Run: headless pygame with SDL's dummy video driver; simulated clock (each Clock.tick advances the game by its frame time, no real sleeping); random seed 0; keys injected as events and as key.get_pressed() state; mouse plan: one left click at the window centre at the start of phase 2, then a move to the lower-right quarter at the start of phase 3.
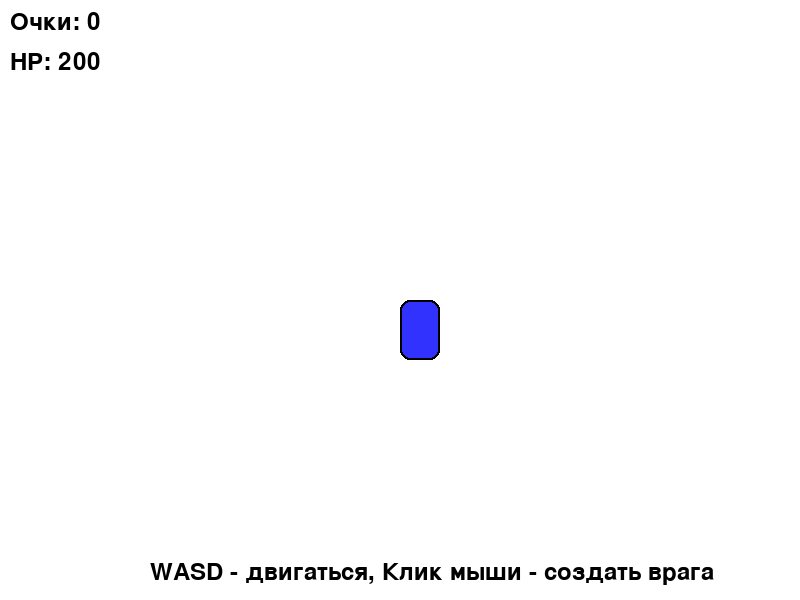
Frame 1 of 3 · flips 1–60 · no input
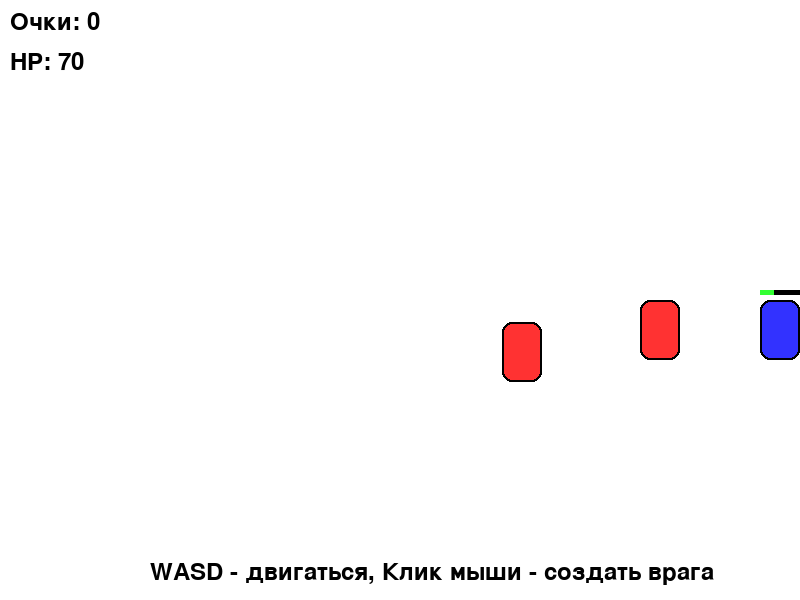
Frame 2 of 3 · flips 61–180 · clicked the window centre · tapped SPACE, RETURN · held RIGHT (→), D
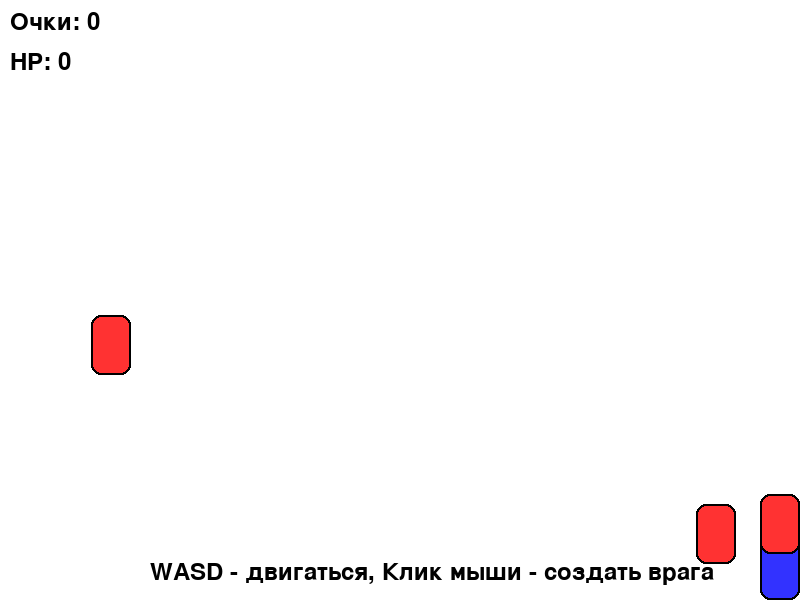
Frame 3 of 3 · flips 181–300 · moved the mouse to the lower-right quarter · held DOWN (↓), S (game ended)

The pygame program that drew these frames:

import pygame
import random
import sys
pygame.init()
WIDTH, HEIGHT = 800, 600
FPS = 60
WHITE = (255, 255, 255)
RED = (255, 50, 50)
BLUE = (50, 50, 255)
GREEN = (50, 255, 50)
BLACK = (0, 0, 0)
pygame.mixer.init()
clock = pygame.time.Clock()
screen = pygame.display.set_mode((WIDTH, HEIGHT))
pygame.display.set_caption("My Game")


class Unit:
    def __init__(self, x, y, color, hp=100, speed=5, damage=10):
        self.rect = pygame.Rect(x, y, 40, 60)
        self.color = color
        self.hp = hp
        self.max_hp = hp
        self.speed = speed
        self.damage = damage
        self.alive = True


    def draw(self, surface):
        pygame.draw.rect(surface, self.color, self.rect, border_radius=10)
        pygame.draw.rect(surface, BLACK, self.rect, 2, border_radius=10)
        if self.hp < self.max_hp:
            bar_width = 40
            bar_height = 5
            bar_x = self.rect.x
            bar_y = self.rect.y - 10
            pygame.draw.rect(surface, BLACK, (bar_x, bar_y, bar_width, bar_height))
            fill_width = int((self.hp / self.max_hp) * bar_width)
            pygame.draw.rect(surface, GREEN, (bar_x, bar_y, fill_width, bar_height))


    def take_damage(self, amount):
        self.hp -= amount
        if self.hp <= 0:
            self.alive = False
            return True
        return False


    def attack(self, target):
        target.take_damage(self.damage)


class Player(Unit):
    def update(self, keys):
        if keys[pygame.K_a] and self.rect.left > 0:
            self.rect.x -= self.speed
        if keys[pygame.K_d] and self.rect.right < WIDTH:
            self.rect.x += self.speed
        if keys[pygame.K_w] and self.rect.top > 0:
            self.rect.y -= self.speed
        if keys[pygame.K_s] and self.rect.bottom < HEIGHT:
            self.rect.y += self.speed


class Enemy(Unit):
    def update(self, player_rect):
        if self.rect.x < player_rect.x:
            self.rect.x += self.speed
        elif self.rect.x > player_rect.x:
            self.rect.x -= self.speed


        if self.rect.y < player_rect.y:
            self.rect.y += self.speed
        elif self.rect.y > player_rect.y:
            self.rect.y -= self.speed


def main():
    screen = pygame.display.set_mode((WIDTH, HEIGHT))
    player = Player(WIDTH//2, HEIGHT//2, BLUE, hp = 200, speed = 5)
    enemies = []
    last_enemy_time = 0
    score = 0
    font = pygame.font.SysFont(None, 36)
    running = True
    while running:
        current_time = pygame.time.get_ticks()
        for event in pygame.event.get():
            if event.type == pygame.QUIT:
                running = False
            elif event.type == pygame.MOUSEBUTTONDOWN:
                mouse_x, mouse_y = pygame.mouse.get_pos()
                new_enemy = Enemy(mouse_x, mouse_y, RED, hp = 50, speed = 2, damage = 10)
                enemies.append(new_enemy)
                print(f"Ваш враг создан в ({mouse_x}, {mouse_y})")

        if current_time - last_enemy_time > 2000:
            enemy_x = random.randint(0, WIDTH - 40)
            enemy_y = random.randint(0, HEIGHT - 60)
            enemies.append(Enemy(enemy_x, enemy_y, RED, hp = 50, speed = 2, damage = 10))
            last_enemy_time = current_time
            print(f"Авто-создан враг. Всего врагов: {len(enemies)}")

        keys = pygame.key.get_pressed()
        player.update(keys)

        for enemy in enemies[:]:
            enemy.update(player.rect)
            if enemy.rect.colliderect(player.rect):
                enemy.attack(player)
                if not player.alive:
                    running = False

        for enemy in enemies[:]:
            if not enemy.alive:
                enemies.remove(enemy)
                score += 10

        screen.fill(WHITE)
        player.draw(screen)

        for enemy in enemies:
            enemy.draw(screen)

        score_text = font.render(f"Очки: {score}", True, BLACK)
        hp_text = font.render(f"HP: {player.hp}", True, BLACK)
        screen.blit(score_text, (10, 10))
        screen.blit(hp_text, (10, 50))

        instruction = font.render("WASD - двигаться, Клик мыши - создать врага", True, BLACK)
        screen.blit(instruction, (WIDTH // 2 - 250, HEIGHT - 40))

        pygame.display.flip()
        clock.tick(FPS)


    pygame.quit()
    sys.exit()

if __name__ == "__main__":
    main()
